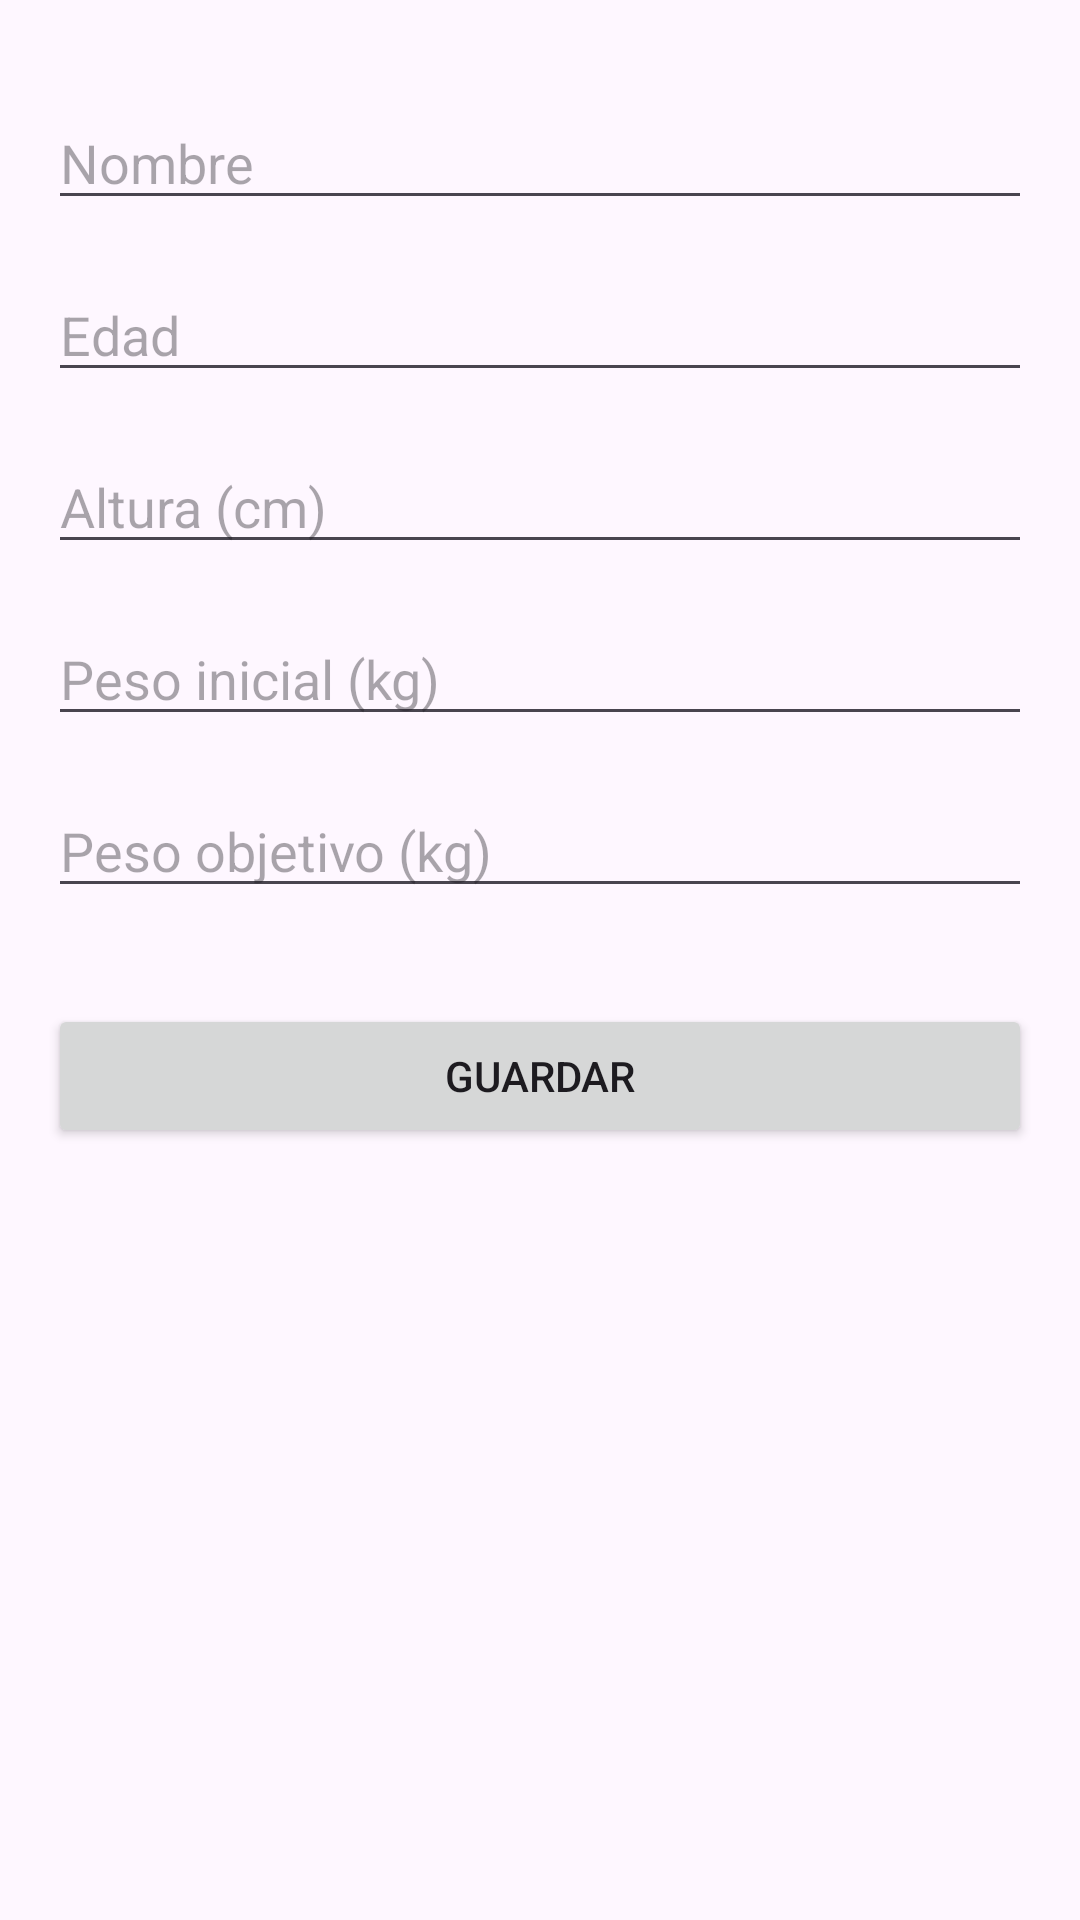

The Android layout XML behind this screen, and the referenced resources:
<!-- AndroidManifest.xml: application theme Theme.Fitness_Peso -->
<!-- res/layout/w3_user.xml -->
<?xml version="1.0" encoding="utf-8"?>
<androidx.constraintlayout.widget.ConstraintLayout
    xmlns:android="http://schemas.android.com/apk/res/android"
    xmlns:app="http://schemas.android.com/apk/res-auto"
    xmlns:tools="http://schemas.android.com/tools"
    android:id="@+id/main"
    android:layout_width="match_parent"
    android:layout_height="match_parent"
    tools:context=".W3_User">

    <EditText
        android:id="@+id/editTextName"
        android:layout_width="0dp"
        android:layout_height="wrap_content"
        android:layout_marginTop="32dp"
        android:hint="Nombre"
        app:layout_constraintTop_toTopOf="parent"
        app:layout_constraintStart_toStartOf="parent"
        app:layout_constraintEnd_toEndOf="parent"
        app:layout_constraintHorizontal_bias="0.5"
        android:layout_marginStart="16dp"
        android:layout_marginEnd="16dp"/>

    <EditText
        android:id="@+id/editTextAge"
        android:layout_width="0dp"
        android:layout_height="wrap_content"
        android:layout_marginTop="16dp"
        android:hint="Edad"
        android:inputType="number"
        app:layout_constraintTop_toBottomOf="@id/editTextName"
        app:layout_constraintStart_toStartOf="parent"
        app:layout_constraintEnd_toEndOf="parent"
        app:layout_constraintHorizontal_bias="0.5"
        android:layout_marginStart="16dp"
        android:layout_marginEnd="16dp"/>

    <EditText
        android:id="@+id/editTextHeight"
        android:layout_width="0dp"
        android:layout_height="wrap_content"
        android:layout_marginTop="16dp"
        android:hint="Altura (cm)"
        android:inputType="numberDecimal"
        app:layout_constraintTop_toBottomOf="@id/editTextAge"
        app:layout_constraintStart_toStartOf="parent"
        app:layout_constraintEnd_toEndOf="parent"
        app:layout_constraintHorizontal_bias="0.5"
        android:layout_marginStart="16dp"
        android:layout_marginEnd="16dp"/>

    <EditText
        android:id="@+id/editTextInitialWeight"
        android:layout_width="0dp"
        android:layout_height="wrap_content"
        android:layout_marginTop="16dp"
        android:hint="Peso inicial (kg)"
        android:inputType="numberDecimal"
        app:layout_constraintTop_toBottomOf="@id/editTextHeight"
        app:layout_constraintStart_toStartOf="parent"
        app:layout_constraintEnd_toEndOf="parent"
        app:layout_constraintHorizontal_bias="0.5"
        android:layout_marginStart="16dp"
        android:layout_marginEnd="16dp"/>

    <EditText
        android:id="@+id/editTextGoalWeight"
        android:layout_width="0dp"
        android:layout_height="wrap_content"
        android:layout_marginTop="16dp"
        android:hint="Peso objetivo (kg)"
        android:inputType="numberDecimal"
        app:layout_constraintTop_toBottomOf="@id/editTextInitialWeight"
        app:layout_constraintStart_toStartOf="parent"
        app:layout_constraintEnd_toEndOf="parent"
        app:layout_constraintHorizontal_bias="0.5"
        android:layout_marginStart="16dp"
        android:layout_marginEnd="16dp"/>

    <Button
        android:id="@+id/buttonSaveProfile"
        android:layout_width="0dp"
        android:layout_height="wrap_content"
        android:layout_marginTop="32dp"
        android:text="Guardar"
        app:layout_constraintTop_toBottomOf="@id/editTextGoalWeight"
        app:layout_constraintStart_toStartOf="parent"
        app:layout_constraintEnd_toEndOf="parent"
        android:layout_marginStart="16dp"
        android:layout_marginEnd="16dp"/>
</androidx.constraintlayout.widget.ConstraintLayout>
<!-- resources referenced by this layout -->
<resources>
  <style name="Theme.Fitness_Peso" parent="Base.Theme.Fitness_Peso" />
  <style name="Base.Theme.Fitness_Peso" parent="Theme.Material3.DayNight.NoActionBar">
          
          
      </style>
</resources>
